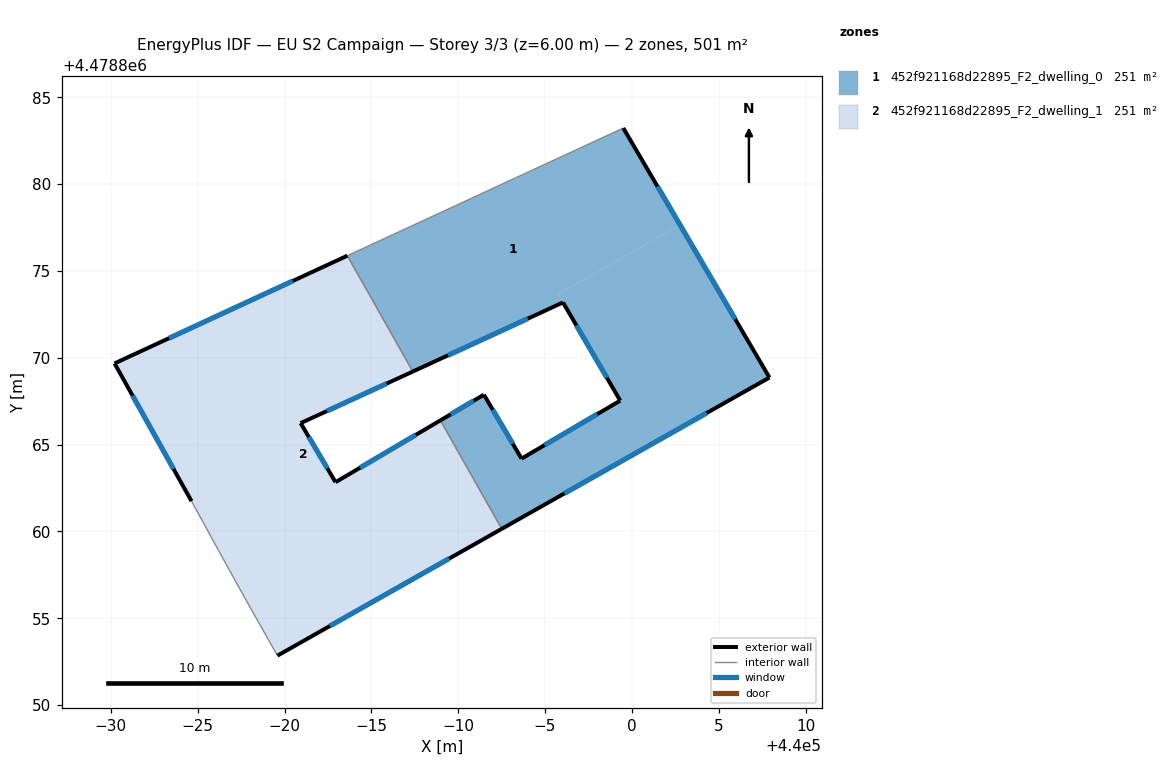
=== STOREY PLAN SPEC (per zone: floor XY polygon, exterior-wall plan segments, windows/doors) ===
zone 1: 452f921168d22895_F2_dwelling_0  (250.7 m²)
  floor: (439999.34, 4478867.54) (439995.76, 4478873.67) (440002.78, 4478877.64) (439999.51, 4478883.23) (439983.62, 4478875.88) (439987.39, 4478869.21) (439996.04, 4478873.19)
  floor: (440007.92, 4478868.86) (440002.78, 4478877.64) (439995.76, 4478873.67) (439999.34, 4478867.54) (439993.65, 4478864.19) (439991.48, 4478867.87) (439988.98, 4478866.40) (439992.51, 4478860.15)
  exterior wall: (439988.98, 4478866.40) – (439991.48, 4478867.87)  [2.9 m]
    window: (439989.56, 4478866.74) – (439990.90, 4478867.53)  [2.5 m²]
  exterior wall: (439991.48, 4478867.87) – (439993.65, 4478864.19)  [4.3 m]
    window: (439991.99, 4478867.01) – (439993.14, 4478865.06)  [3.6 m²]
  exterior wall: (439993.65, 4478864.19) – (439999.33, 4478867.53)  [6.6 m]
    window: (439994.98, 4478864.98) – (439998.00, 4478866.75)  [5.6 m²]
  exterior wall: (439999.33, 4478867.53) – (439996.04, 4478873.19)  [6.5 m]
    window: (439998.56, 4478868.86) – (439996.81, 4478871.86)  [5.6 m²]
  exterior wall: (439996.04, 4478873.19) – (439987.39, 4478869.21)  [9.5 m]
    window: (439994.01, 4478872.26) – (439989.41, 4478870.14)  [8.1 m²]
  exterior wall: (439999.51, 4478883.23) – (440007.92, 4478868.86)  [16.6 m]
    window: (440001.48, 4478879.87) – (440005.95, 4478872.23)  [14.1 m²]
  exterior wall: (440007.92, 4478868.86) – (439992.51, 4478860.15)  [17.7 m]
    window: (440004.31, 4478866.82) – (439996.12, 4478862.19)  [15.0 m²]
  interior walls: 3
zone 2: 452f921168d22895_F2_dwelling_1  (250.7 m²)
  floor: (439992.51, 4478860.15) (439988.98, 4478866.40) (439982.94, 4478862.84) (439980.93, 4478866.24) (439987.39, 4478869.21) (439983.62, 4478875.88) (439970.21, 4478869.68) (439974.64, 4478861.75) (439976.44, 4478858.47) (439977.79, 4478856.03) (439979.59, 4478852.85)
  exterior wall: (439970.21, 4478869.68) – (439983.62, 4478875.88)  [14.8 m]
    window: (439973.35, 4478871.13) – (439980.48, 4478874.43)  [12.5 m²]
  exterior wall: (439987.39, 4478869.21) – (439980.93, 4478866.24)  [7.1 m]
    window: (439985.88, 4478868.51) – (439982.44, 4478866.93)  [6.0 m²]
  exterior wall: (439980.93, 4478866.24) – (439982.94, 4478862.84)  [4.0 m]
    window: (439981.40, 4478865.44) – (439982.47, 4478863.63)  [3.4 m²]
  exterior wall: (439982.94, 4478862.84) – (439988.98, 4478866.40)  [7.0 m]
    window: (439984.35, 4478863.67) – (439987.56, 4478865.56)  [5.9 m²]
  exterior wall: (439992.51, 4478860.15) – (439979.59, 4478852.85)  [14.8 m]
    window: (439989.48, 4478858.44) – (439982.62, 4478854.56)  [12.6 m²]
  exterior wall: (439974.64, 4478861.75) – (439970.21, 4478869.68)  [9.1 m]
    window: (439973.61, 4478863.60) – (439971.25, 4478867.82)  [7.7 m²]
  interior walls: 5

=== DERIVED (storey summary) ===
Building: EU S2 Campaign
Storey: 3 of 3  (floor level z = 6.00 m)
Storey gross floor area: 501.3 m²
Zones on this storey: 2
  - 452f921168d22895_F2_dwelling_0: floor 250.7 m²; exterior wall 64.2 m (192.6 m²); 7 window(s) 54.4 m²; WWR 28.3%
  - 452f921168d22895_F2_dwelling_1: floor 250.7 m²; exterior wall 56.8 m (170.3 m²); 6 window(s) 48.1 m²; WWR 28.3%
Zone adjacency (shared interzone walls):
  - 452f921168d22895_F2_dwelling_0 ↔ 452f921168d22895_F2_dwelling_1